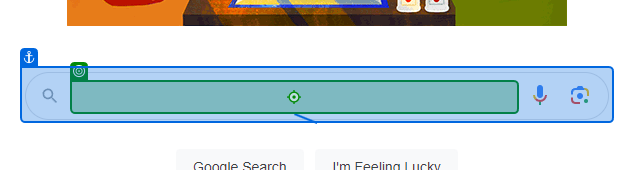
Task: Creating a bot to suggest clothing based on climate
Workflow: Getting Weather

Step 1: type "["Weather in " +in_CityName +" in Celsius[k(Enter)]"]" into the text box in window 'Google' (chrome.exe)

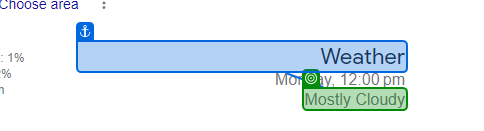
Step 2: get-text from the element 'wob_dc' in window 'Weather in Nellore in Celsius - Google Search' (chrome.exe)

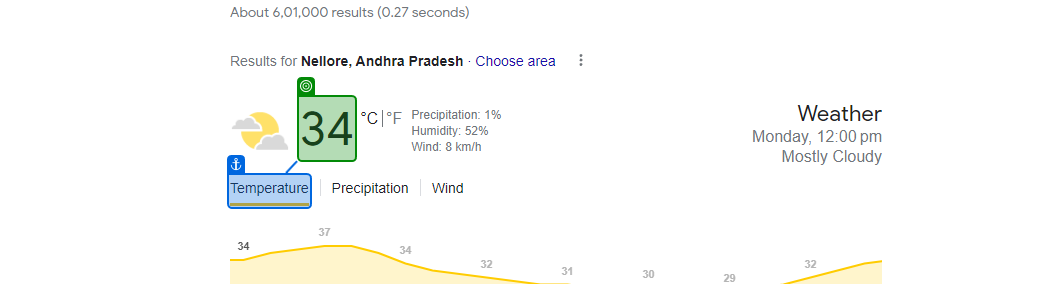
Step 3: get-text from the element 'wob_tm' in window 'weather in nellore in celsius - Google Search' (chrome.exe)
